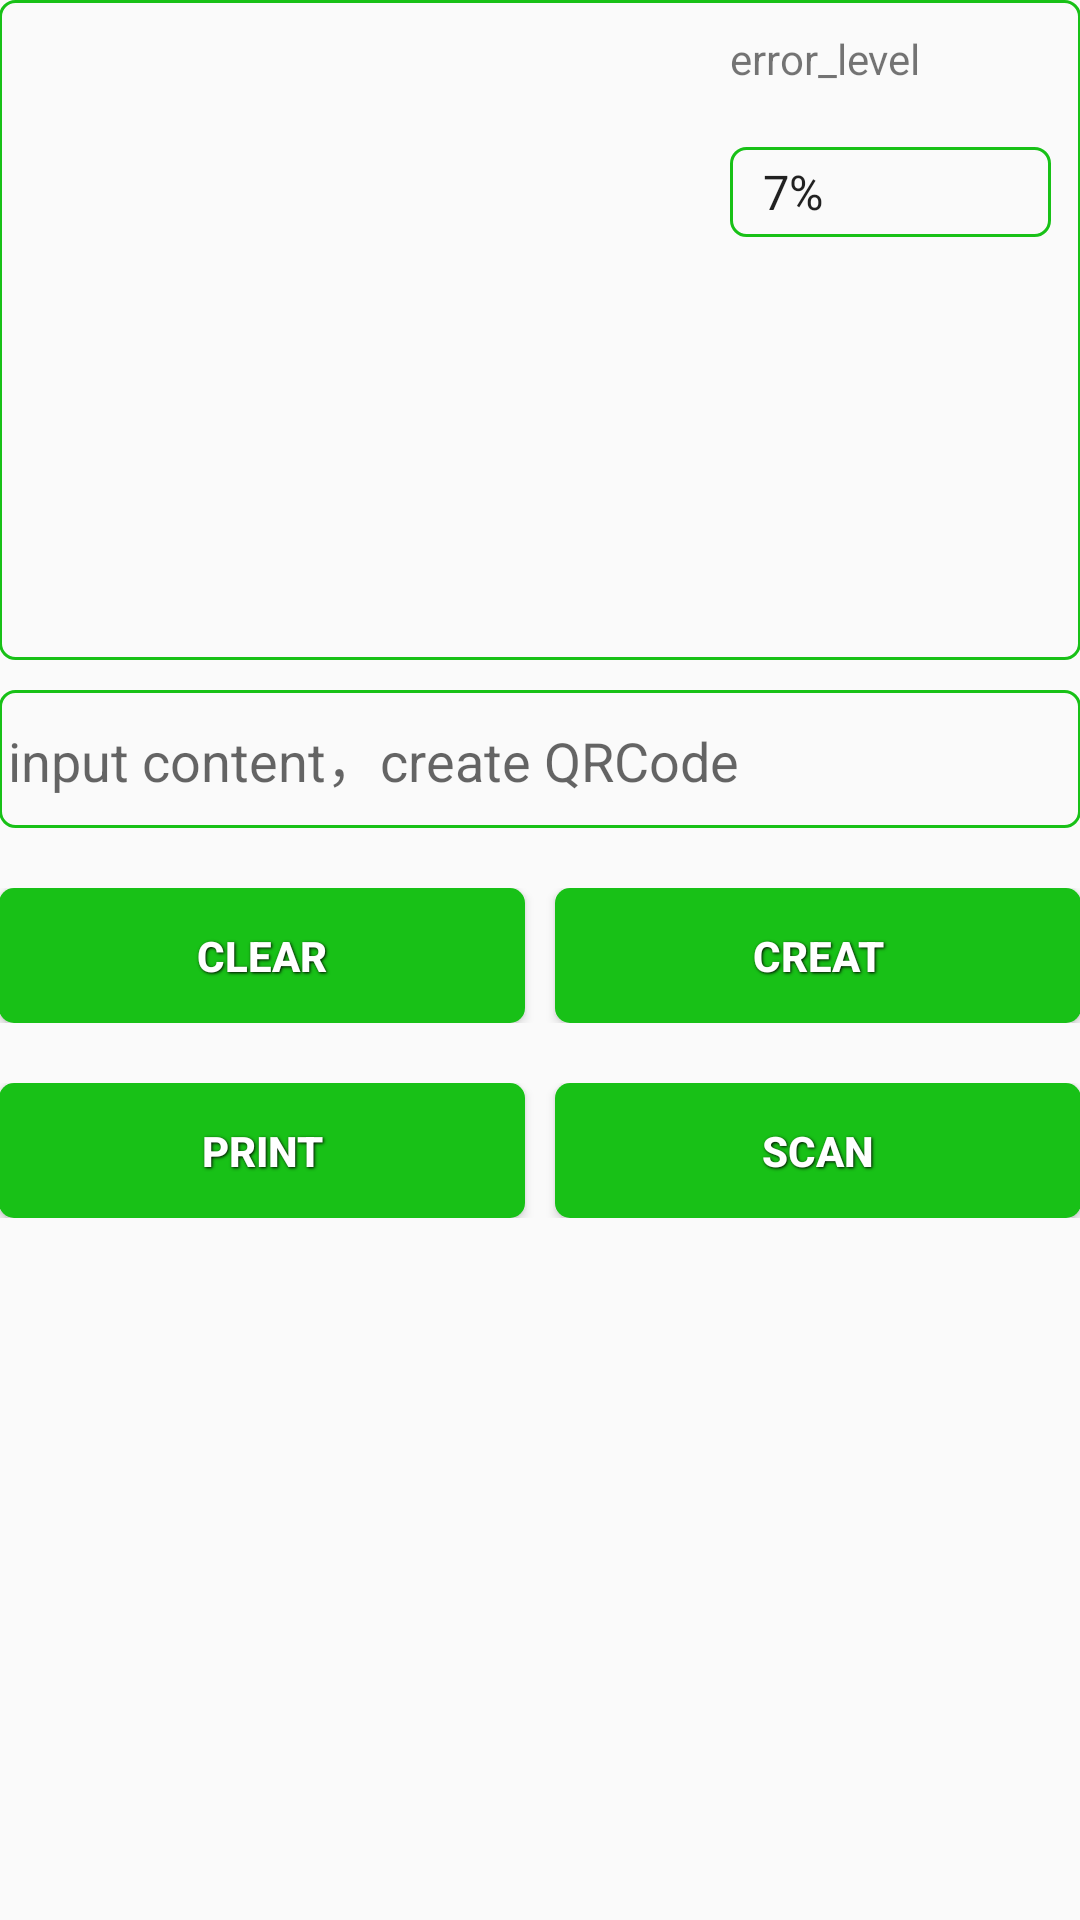

The Android layout XML behind this screen, and the referenced resources:
<!-- AndroidManifest.xml: application theme AppTheme -->
<!-- res/layout/activity_qrcode.xml -->
<?xml version="1.0" encoding="utf-8"?>
<android.support.design.widget.CoordinatorLayout
    xmlns:android="http://schemas.android.com/apk/res/android"
    xmlns:tools="http://schemas.android.com/tools"
    android:id="@+id/activity_qrcode"
    android:layout_width="match_parent"
    android:layout_height="match_parent"
    android:paddingBottom="@dimen/activity_vertical_margin"
    android:paddingLeft="@dimen/activity_horizontal_margin"
    android:paddingRight="@dimen/activity_horizontal_margin"
    android:paddingTop="@dimen/activity_vertical_margin"
    tools:context="com.xprinter.posconsend.activity.QRcodeActivity">
    <LinearLayout
        android:id="@+id/llqr"
        android:orientation="vertical"
        android:layout_width="match_parent"
        android:layout_height="match_parent">
        <LinearLayout
            android:orientation="horizontal"
            android:layout_width="match_parent"
            android:background="@drawable/spiner_selector"
            android:padding="10dp"
            android:layout_height="220dp">
            <ImageView
                android:id="@+id/qrcode"
                android:layout_width="0dp"
                android:layout_height="match_parent"
                android:background="@drawable/d2code_black"
                android:scaleType="fitXY"
                android:layout_weight="2"/>
            <LinearLayout
                android:layout_marginLeft="20dp"
                android:layout_width="0dp"
                android:layout_height="match_parent"
                android:layout_weight="1"
                android:orientation="vertical"
                >
                <TextView
                    android:layout_width="wrap_content"
                    android:layout_height="wrap_content"
                    android:text="@string/error_level"/>
                <Spinner
                    android:id="@+id/errorlevel"
                    android:layout_marginTop="20dp"
                    android:layout_width="match_parent"
                    android:layout_height="30dp"
                    android:entries="@array/error_level"
                    android:background="@drawable/spiner_selector"
                    android:spinnerMode="dropdown"
                    ></Spinner>
            </LinearLayout>



        </LinearLayout>

        <RelativeLayout
            android:layout_marginTop="10dp"
            android:background="@drawable/spiner_selector"
            android:layout_width="match_parent"
            android:layout_height="wrap_content">
            <EditText
                android:id="@+id/content"
                android:layout_width="match_parent"
                android:layout_height="40dp"
                android:hint="@string/qrcode_content"
                android:background="@null"
                />
        </RelativeLayout>

        <LinearLayout
            android:layout_marginTop="20dp"
            android:layout_width="match_parent"
            android:layout_height="45dp">

            <Button
                android:id="@+id/bt_qrclear"
                android:layout_width="0dp"
                android:layout_height="match_parent"
                style="@style/ButtonText"
                android:text="@string/qrcode_clear"
                android:layout_weight="1"/>

            <Button
                android:id="@+id/bt_qrcreat"
                android:layout_width="0dp"
                android:layout_marginLeft="10dp"
                android:layout_height="match_parent"
                android:text="@string/qrcode_creat"
                style="@style/ButtonText"
                android:layout_weight="1"/>

        </LinearLayout>
        <LinearLayout

            android:layout_marginTop="20dp"
            android:layout_width="match_parent"
            android:layout_height="45dp">
            <Button
                android:id="@+id/bt_qrprint"
                android:layout_width="0dp"
                android:text="@string/qrcode_print"
                android:layout_height="match_parent"
                style="@style/ButtonText"
                android:layout_weight="1"/>
            <Button
                android:id="@+id/bt_qrscan"
                android:layout_width="0dp"
                android:layout_marginLeft="10dp"
                android:layout_height="match_parent"
                android:text="@string/qrcode_scan"
                style="@style/ButtonText"
                android:layout_weight="1"/>

        </LinearLayout>

    </LinearLayout>

</android.support.design.widget.CoordinatorLayout>
<!-- resources referenced by this layout -->
<resources>
  <string-array name="error_level">
          <item>7%</item>
          <item>15%</item>
          <item>25%</item>
          <item>30%</item>
      </string-array>
  <!-- drawable d2code_black: png bitmap (drawable, 25102 bytes) -->
  <!-- drawable spiner_selector (drawable) -->
  <?xml version="1.0" encoding="utf-8"?>
  <selector xmlns:android="http://schemas.android.com/apk/res/android">
      <item>
          <shape>
              <corners android:radius="5dp"/>
              <stroke android:color="@color/button_main" android:width="1dp"/>
              <padding android:bottom="3dp"
                  android:top="3dp"
                  android:left="3dp"/>
  
          </shape>
      </item>
  
  </selector>
  <string name="error_level">error_level</string>
  <string name="qrcode_clear">clear</string>
  <string name="qrcode_content">input content，create QRCode</string>
  <string name="qrcode_creat">creat</string>
  <string name="qrcode_print">print</string>
  <string name="qrcode_scan">scan</string>
  <style name="ButtonText">
          <item name="android:layout_width">fill_parent</item>
          <item name="android:layout_height">wrap_content</item>
          <item name="android:textColor">#ffffff</item>
          <item name="android:gravity">center</item>
          <item name="android:textStyle">bold</item>
          <item name="android:shadowColor">#000000</item>
          <item name="android:shadowDx">1</item>
          <item name="android:shadowDy">1</item>
          <item name="android:shadowRadius">2</item>
          <item name="android:background">@drawable/customer_button_selector</item>
      </style>
  <style name="AppTheme" parent="Theme.AppCompat.Light.DarkActionBar">
          
          <item name="colorPrimary">@color/colorPrimary</item>
          <item name="colorPrimaryDark">@color/colorPrimaryDark</item>
          <item name="colorAccent">@color/colorAccent</item>
      </style>
  <color name="button_main">#18c117</color>
  <!-- drawable customer_button_selector (drawable) -->
  <?xml version="1.0" encoding="utf-8"?>
  <selector xmlns:android="http://schemas.android.com/apk/res/android">
  
      
      <item android:state_pressed="true">
          <shape>
              <solid android:color="@color/button_dark" />
              <corners android:radius="5dp" />
          </shape>
      </item>
      
      <item>
          <shape>
              <solid android:color="@color/button_main"/>
              <corners android:radius="5dp" />
          </shape>
      </item>
  
  </selector>
  <color name="colorPrimary">#3F51B5</color>
  <color name="colorPrimaryDark">#303F9F</color>
  <color name="colorAccent">#FF4081</color>
  <color name="button_dark">#0fa466</color>
</resources>
